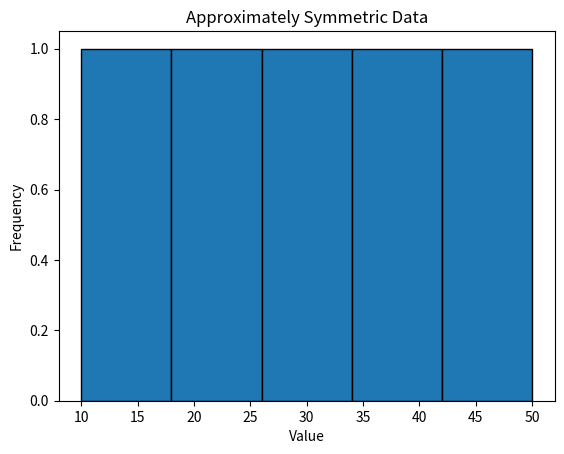
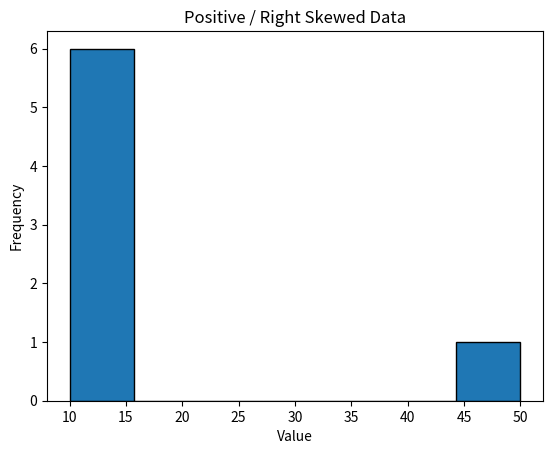
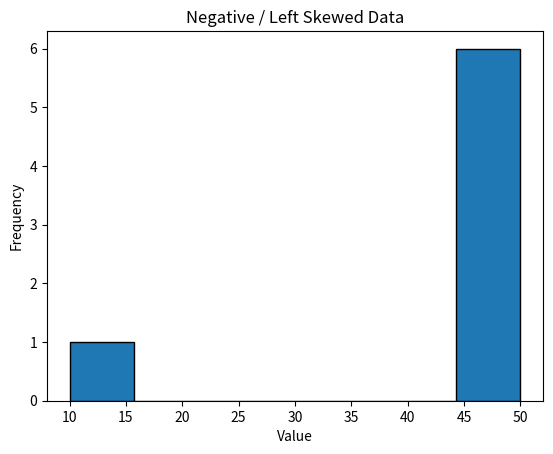
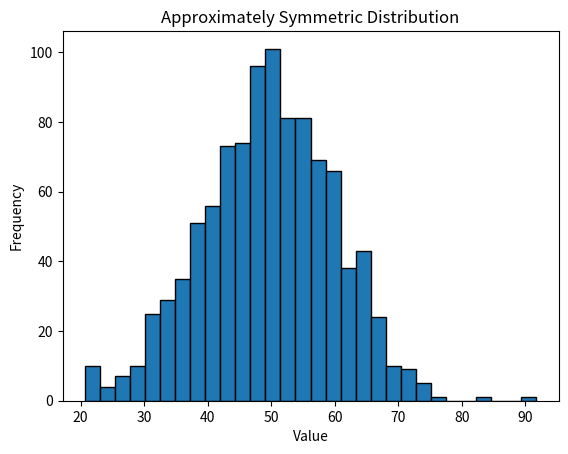
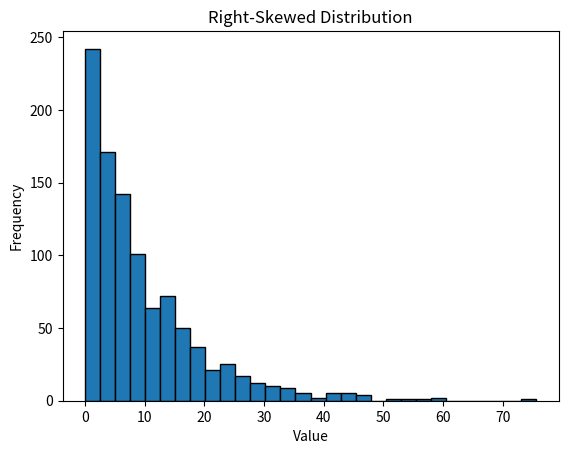
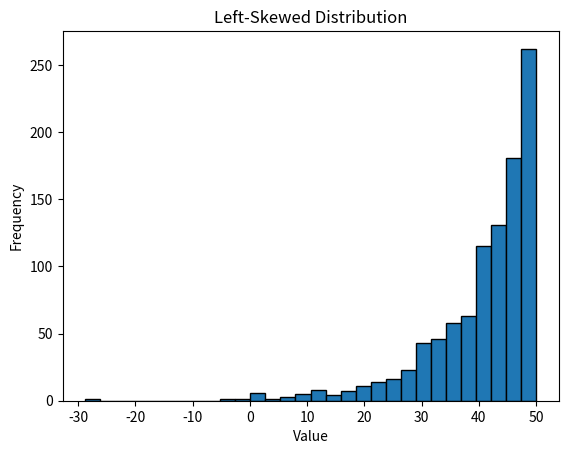
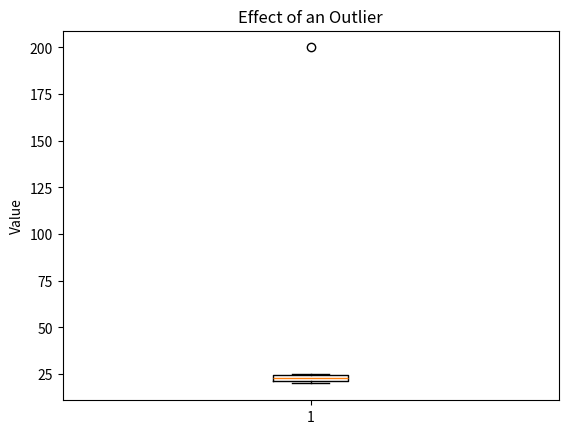
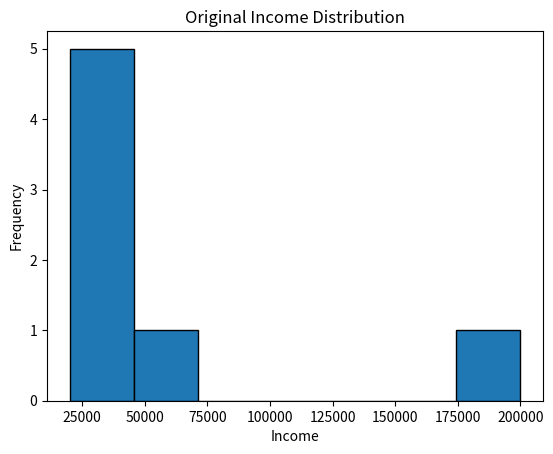
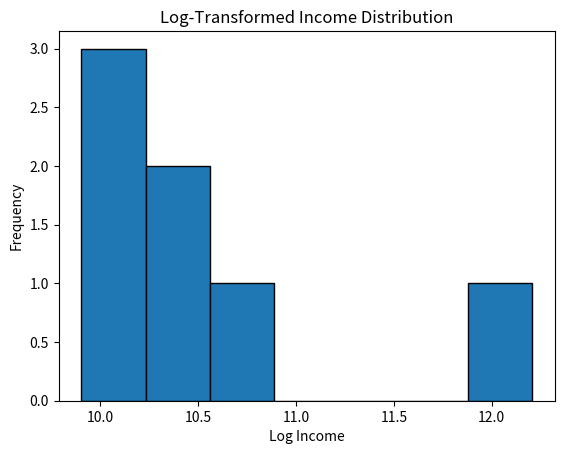

The script that saved these images, in order:

import numpy as np
import pandas as pd
import matplotlib.pyplot as plt
from scipy.stats import skew



data = [10, 20, 30, 40, 50]

print("Mean:", np.mean(data))
print("Median:", np.median(data))
print("Skewness:", skew(data))

plt.hist(data, bins=5, edgecolor="black")
plt.xlabel("Value")
plt.ylabel("Frequency")
plt.title("Approximately Symmetric Data")
plt.show()



positive_data = [10, 11, 12, 13, 14, 15, 50]

print("Mean:", np.mean(positive_data))
print("Median:", np.median(positive_data))
print("Skewness:", skew(positive_data))

plt.hist(positive_data, bins=7, edgecolor="black")
plt.xlabel("Value")
plt.ylabel("Frequency")
plt.title("Positive / Right Skewed Data")
plt.show()



negative_data = [10, 45, 46, 47, 48, 49, 50]

print("Mean:", np.mean(negative_data))
print("Median:", np.median(negative_data))
print("Skewness:", skew(negative_data))

plt.hist(negative_data, bins=7, edgecolor="black")
plt.xlabel("Value")
plt.ylabel("Frequency")
plt.title("Negative / Left Skewed Data")
plt.show()



examples = {
    "Symmetric": [10, 20, 30, 40, 50],
    "Right Skewed": [10, 11, 12, 13, 14, 15, 50],
    "Left Skewed": [10, 45, 46, 47, 48, 49, 50]
}

for name, values in examples.items():
    print("\n", name)
    print("Mean   :", np.mean(values))
    print("Median :", np.median(values))
    print("Skewness:", skew(values))



data = [10, 11, 12, 13, 14, 15, 50]

print("Default SciPy skewness:", skew(data))
print("Bias-corrected skewness:", skew(data, bias=False))



df = pd.DataFrame({
    "Salary": [25000, 28000, 30000, 32000, 35000, 40000, 150000],
    "Age": [22, 23, 24, 25, 26, 27, 28]
})

print(df)

print("\nSkewness:")
print(df.skew(numeric_only=True))



symmetric = np.random.normal(loc=50, scale=10, size=1000)
right_skewed = np.random.exponential(scale=10, size=1000)
left_skewed = -np.random.exponential(scale=10, size=1000) + 50

print("Symmetric skewness :", skew(symmetric))
print("Right skewness     :", skew(right_skewed))
print("Left skewness      :", skew(left_skewed))



plt.hist(symmetric, bins=30, edgecolor="black")
plt.title("Approximately Symmetric Distribution")
plt.xlabel("Value")
plt.ylabel("Frequency")
plt.show()

plt.hist(right_skewed, bins=30, edgecolor="black")
plt.title("Right-Skewed Distribution")
plt.xlabel("Value")
plt.ylabel("Frequency")
plt.show()

plt.hist(left_skewed, bins=30, edgecolor="black")
plt.title("Left-Skewed Distribution")
plt.xlabel("Value")
plt.ylabel("Frequency")
plt.show()



normal_values = [20, 21, 22, 23, 24, 25]
outlier_values = [20, 21, 22, 23, 24, 25, 200]

print("Without outlier:", skew(normal_values))
print("With outlier   :", skew(outlier_values))

plt.boxplot(outlier_values)
plt.title("Effect of an Outlier")
plt.ylabel("Value")
plt.show()



house_prices = np.array([20, 22, 25, 27, 30, 35, 150])

print("Mean price:", house_prices.mean())
print("Median price:", np.median(house_prices))
print("Skewness:", skew(house_prices))



income = np.array([20000, 22000, 25000, 30000, 35000, 50000, 200000])

original_skew = skew(income)
log_income = np.log(income)
log_skew = skew(log_income)

print("Original skewness:", original_skew)
print("Log-transformed skewness:", log_skew)

plt.hist(income, bins=7, edgecolor="black")
plt.title("Original Income Distribution")
plt.xlabel("Income")
plt.ylabel("Frequency")
plt.show()

plt.hist(log_income, bins=7, edgecolor="black")
plt.title("Log-Transformed Income Distribution")
plt.xlabel("Log Income")
plt.ylabel("Frequency")
plt.show()



# YOUR PRACTICE

marks = [45, 50, 52, 55, 56, 58, 60, 62, 65, 95]

# 1. Mean
# 2. Median
# 3. Skewness
# 4. Interpretation
# 5. Histogram
# 6. Boxplot

# Write your code below:
